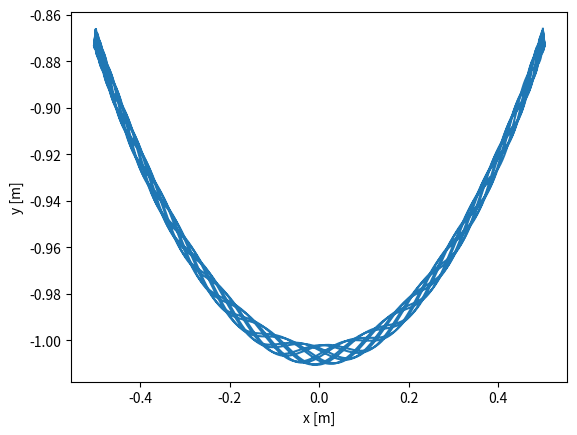

Write the Python code that produced this figure.
import numpy as np
import matplotlib.pyplot as plt

m = 0.1             # kg
L0 = 1              # m
k = 200             # N/m
g = 9.81            # m/s^2

theta0 = np.pi/6    # rad
r0 = L0*np.sin(theta0), -L0*np.cos(theta0)

T = 10
dt = 0.001
n = int(np.ceil(T/dt))

t = np.linspace(0, T, n)
r = np.zeros((n, 2)); r[0] = r0
v = np.zeros_like(r)
a = np.zeros_like(r)

for i in range(n-1):
    r_ = np.linalg.norm(r[i])
    a[i] = -k*(1-L0/r_)/m * r[i,0], -g-k*(1-L0/r_)/m * r[i, 1]
    v[i+1] = v[i] + a[i]*dt
    r[i+1] = r[i] + v[i+1]*dt

plt.plot(r[:,0], r[:,1])
plt.xlabel('x [m]')
plt.ylabel('y [m]')
# plt.savefig(f'k{k}.pdf')
print(r)
